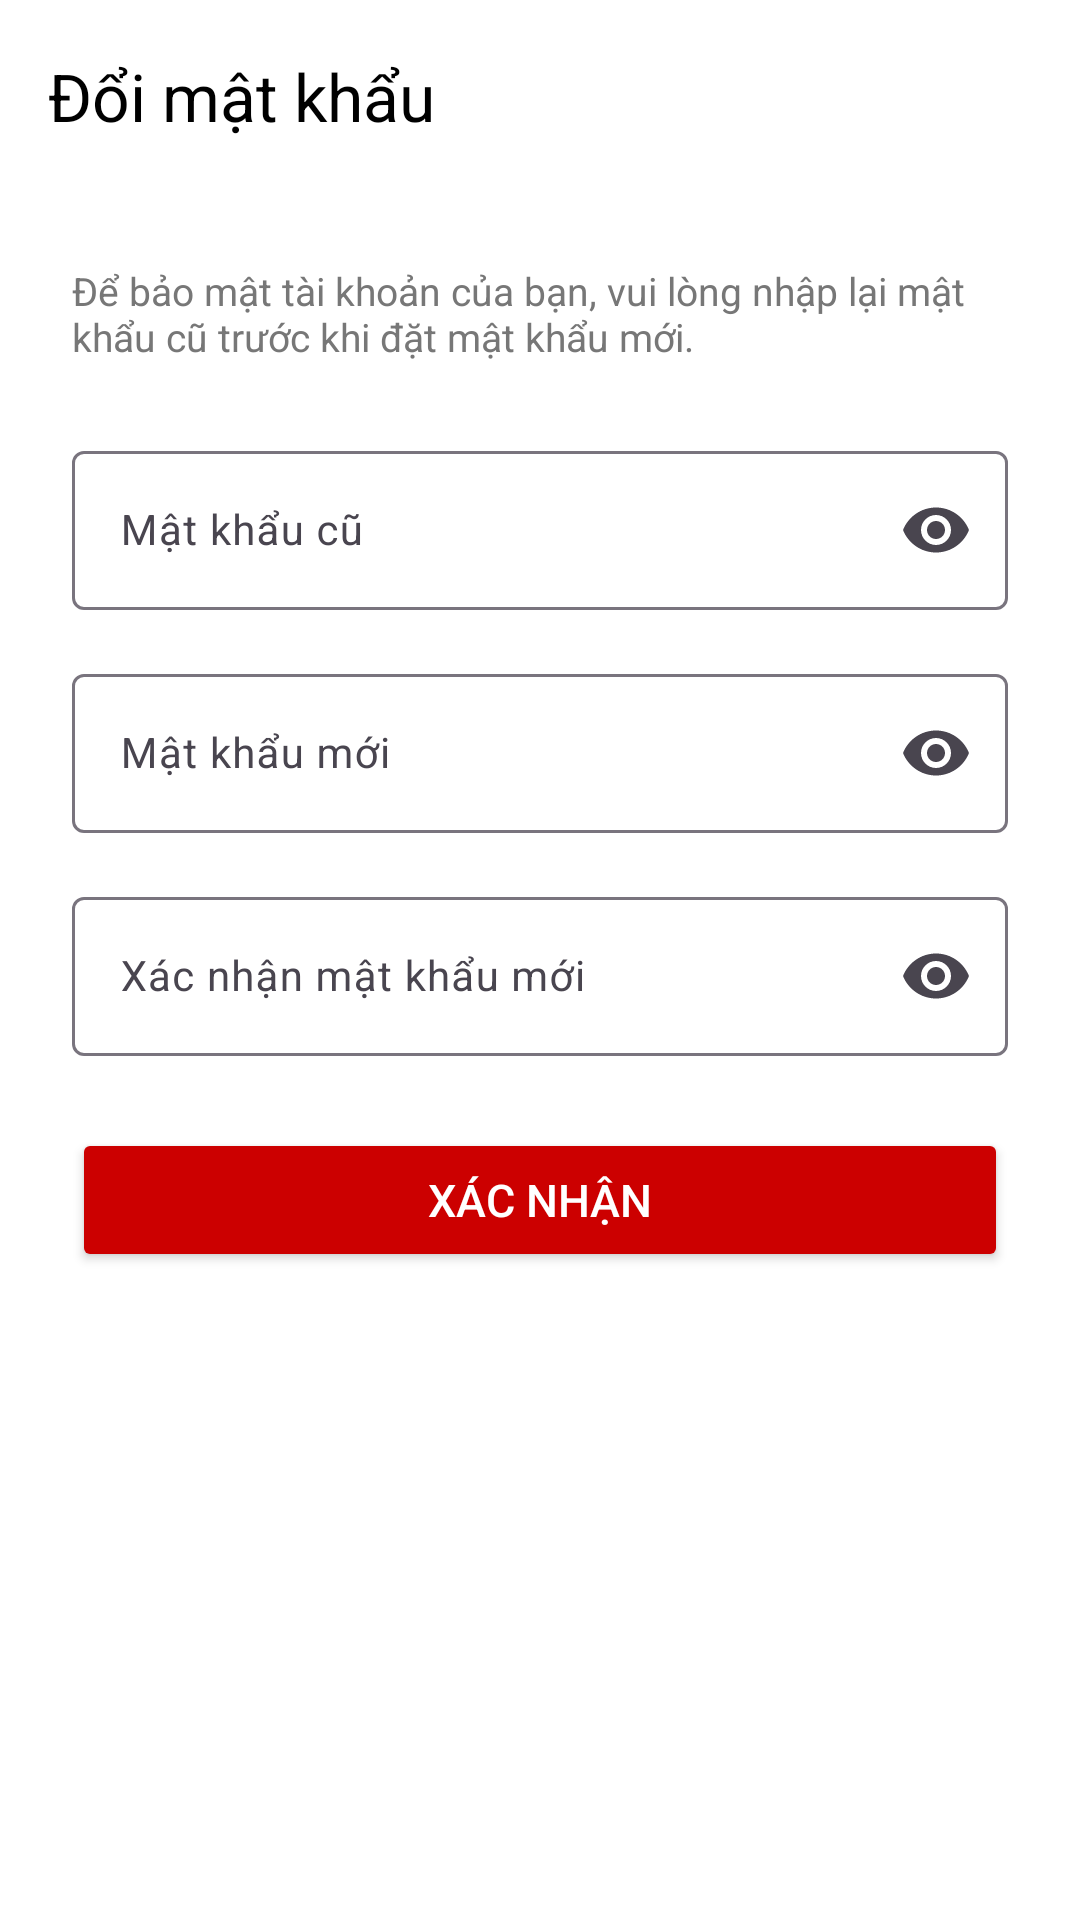

Android layout source for this screen:
<!-- AndroidManifest.xml: application theme Theme.Book_Store_MobileApp -->
<!-- res/layout/activity_change_password.xml -->
<?xml version="1.0" encoding="utf-8"?>
<androidx.coordinatorlayout.widget.CoordinatorLayout
    xmlns:android="http://schemas.android.com/apk/res/android"
    xmlns:app="http://schemas.android.com/apk/res-auto"
    android:layout_width="match_parent"
    android:layout_height="match_parent"
    android:background="@android:color/white">

    
    <com.google.android.material.appbar.AppBarLayout
        android:layout_width="match_parent"
        android:layout_height="wrap_content"
        android:background="@android:color/white"
        android:fitsSystemWindows="true"
        android:theme="@style/ThemeOverlay.Material3.ActionBar">

        <com.google.android.material.appbar.MaterialToolbar
            android:id="@+id/topAppBar"
            android:layout_width="match_parent"
            android:layout_height="?attr/actionBarSize"
            app:title="Đổi mật khẩu"
            app:titleTextColor="@android:color/black"
            app:navigationIcon="@drawable/ic_arrowback_black_24dp"
            app:navigationIconTint="@android:color/black"/>
    </com.google.android.material.appbar.AppBarLayout>

    
    <ScrollView
        android:layout_width="match_parent"
        android:layout_height="match_parent"
        app:layout_behavior="@string/appbar_scrolling_view_behavior"
        android:padding="24dp">

        <LinearLayout
            android:layout_width="match_parent"
            android:layout_height="wrap_content"
            android:orientation="vertical">

            <TextView
                android:layout_width="match_parent"
                android:layout_height="wrap_content"
                android:text="Để bảo mật tài khoản của bạn, vui lòng nhập lại mật khẩu cũ trước khi đặt mật khẩu mới."
                android:textColor="#777"
                android:textSize="13sp"
                android:layout_marginBottom="16dp" />

            
            <com.google.android.material.textfield.TextInputLayout
                style="@style/Widget.Material3.TextInputLayout.OutlinedBox"
                android:layout_width="match_parent"
                android:layout_height="wrap_content"
                android:hint="Mật khẩu cũ"
                app:endIconMode="password_toggle"
                android:layout_marginTop="8dp">

                <com.google.android.material.textfield.TextInputEditText
                    android:id="@+id/edtOldPassword"
                    android:layout_width="match_parent"
                    android:layout_height="wrap_content"
                    android:inputType="textPassword"
                    android:textSize="14sp"/>
            </com.google.android.material.textfield.TextInputLayout>

            
            <com.google.android.material.textfield.TextInputLayout
                style="@style/Widget.Material3.TextInputLayout.OutlinedBox"
                android:layout_width="match_parent"
                android:layout_height="wrap_content"
                android:hint="Mật khẩu mới"
                app:endIconMode="password_toggle"
                android:layout_marginTop="16dp">

                <com.google.android.material.textfield.TextInputEditText
                    android:id="@+id/edtNewPassword"
                    android:layout_width="match_parent"
                    android:layout_height="wrap_content"
                    android:inputType="textPassword"
                    android:textSize="14sp"/>
            </com.google.android.material.textfield.TextInputLayout>

            
            <com.google.android.material.textfield.TextInputLayout
                style="@style/Widget.Material3.TextInputLayout.OutlinedBox"
                android:layout_width="match_parent"
                android:layout_height="wrap_content"
                android:hint="Xác nhận mật khẩu mới"
                app:endIconMode="password_toggle"
                android:layout_marginTop="16dp">

                <com.google.android.material.textfield.TextInputEditText
                    android:id="@+id/edtConfirmPassword"
                    android:layout_width="match_parent"
                    android:layout_height="wrap_content"
                    android:inputType="textPassword"
                    android:textSize="14sp"/>
            </com.google.android.material.textfield.TextInputLayout>


            
            <Button
                android:id="@+id/btnConfirmChange"
                android:layout_width="match_parent"
                android:layout_height="48dp"
                android:layout_marginTop="24dp"
                android:text="Xác nhận"
                android:backgroundTint="#CC0000"
                android:textColor="#FFFFFF"
                android:textSize="15sp"/>

        </LinearLayout>
    </ScrollView>
</androidx.coordinatorlayout.widget.CoordinatorLayout>
<!-- resources referenced by this layout -->
<resources>
  <style name="Theme.Book_Store_MobileApp" parent="Base.Theme.Book_Store_MobileApp" />
  <style name="Base.Theme.Book_Store_MobileApp" parent="Theme.Material3.DayNight.NoActionBar">
          
          
      </style>
</resources>
